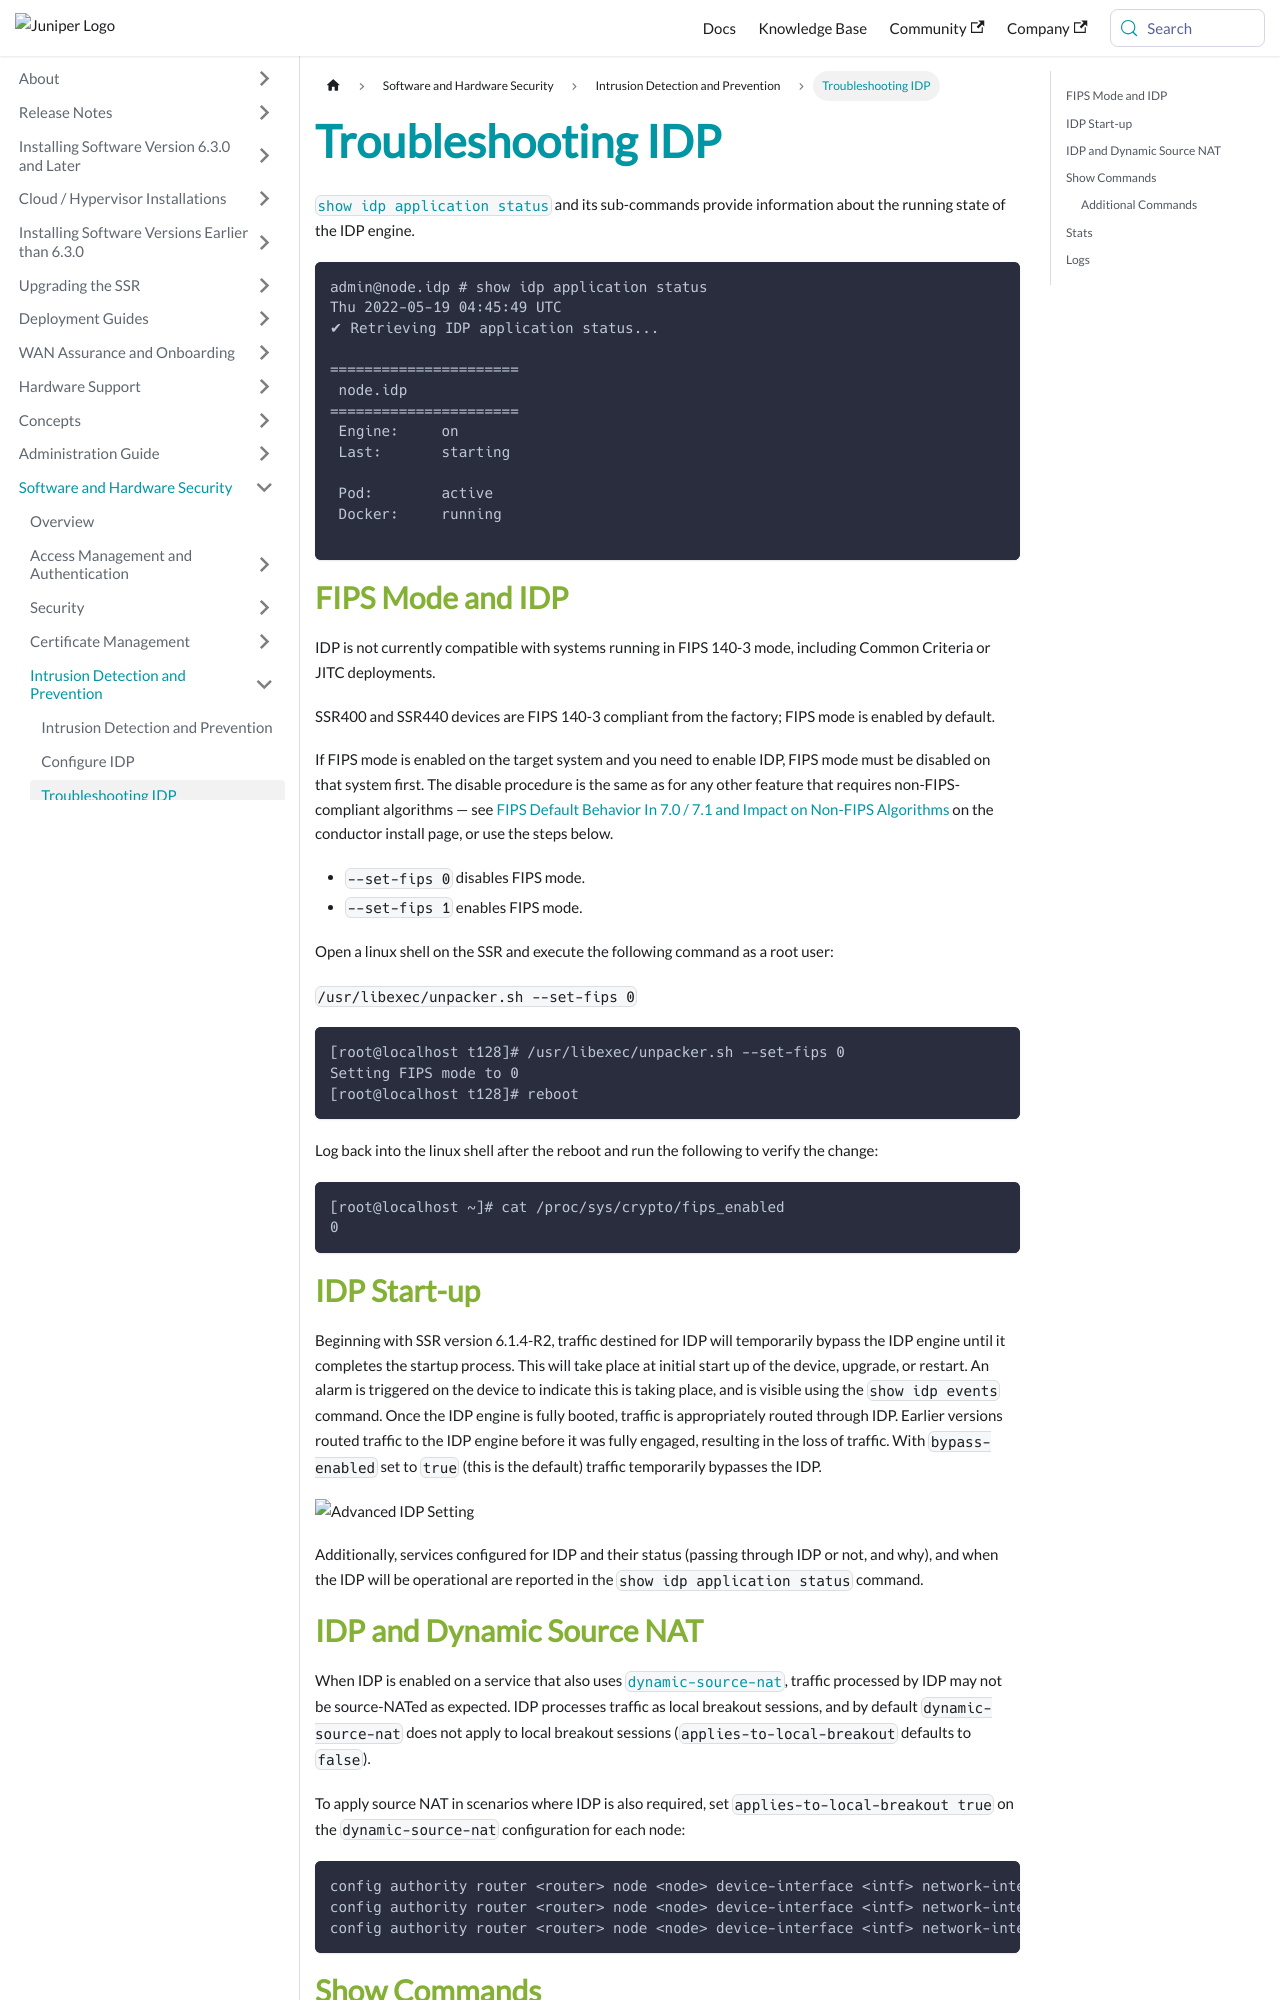

repository: 128technology/docs · page: docs/ts_idp/index.html · generator: docusaurus

---
title: Troubleshooting IDP
sidebar_label: Troubleshooting IDP
---

[`show idp application status`](cli_reference.md#show-idp-application-status) and its sub-commands provide information about the running state of the IDP engine.

```
admin@node.idp # show idp application status
Thu 2022-05-19 04:45:49 UTC
✔ Retrieving IDP application status...

======================
 node.idp
======================
 Engine:     on
 Last:       starting

 Pod:        active
 Docker:     running

```

## FIPS Mode and IDP

IDP is not currently compatible with systems running in FIPS 140-3 mode, including Common Criteria or JITC deployments. 

SSR400 and SSR440 devices are FIPS 140-3 compliant from the factory; FIPS mode is enabled by default. 

If FIPS mode is enabled on the target system and you need to enable IDP, FIPS mode must be disabled on that system first. The disable procedure is the same as for any other feature that requires non-FIPS-compliant algorithms — see [FIPS Default Behavior In 7.0 / 7.1 and Impact on Non-FIPS Algorithms](single_conductor_install.mdx#fips-enforcement-mode) on the conductor install page, or use the steps below.

- `--set-fips 0` disables FIPS mode. 
- `--set-fips 1` enables FIPS mode.

Open a linux shell on the SSR and execute the following command as a root user:

`/usr/libexec/unpacker.sh --set-fips 0`

```
[root@localhost t128]# /usr/libexec/unpacker.sh --set-fips 0
Setting FIPS mode to 0
[root@localhost t128]# reboot
```

Log back into the linux shell after the reboot and run the following to verify the change:

```
[root@localhost ~]# cat /proc/sys/crypto/fips_enabled
0
```

## IDP Start-up

Beginning with SSR version 6.1.4-R2, traffic destined for IDP will temporarily bypass the IDP engine until it completes the startup process. This will take place at initial start up of the device, upgrade, or restart. An alarm is triggered on the device to indicate this is taking place, and is visible using the `show idp events` command. Once the IDP engine is fully booted, traffic is appropriately routed through IDP. Earlier versions routed traffic to the IDP engine before it was fully engaged, resulting in the loss of traffic. With `bypass-enabled` set to `true` (this is the default) traffic temporarily bypasses the IDP.

![Advanced IDP Setting](/img/adv-idp-settings.png) 

Additionally, services configured for IDP and their status (passing through IDP or not, and why), and when the IDP will be operational are reported in the `show idp application status` command.
